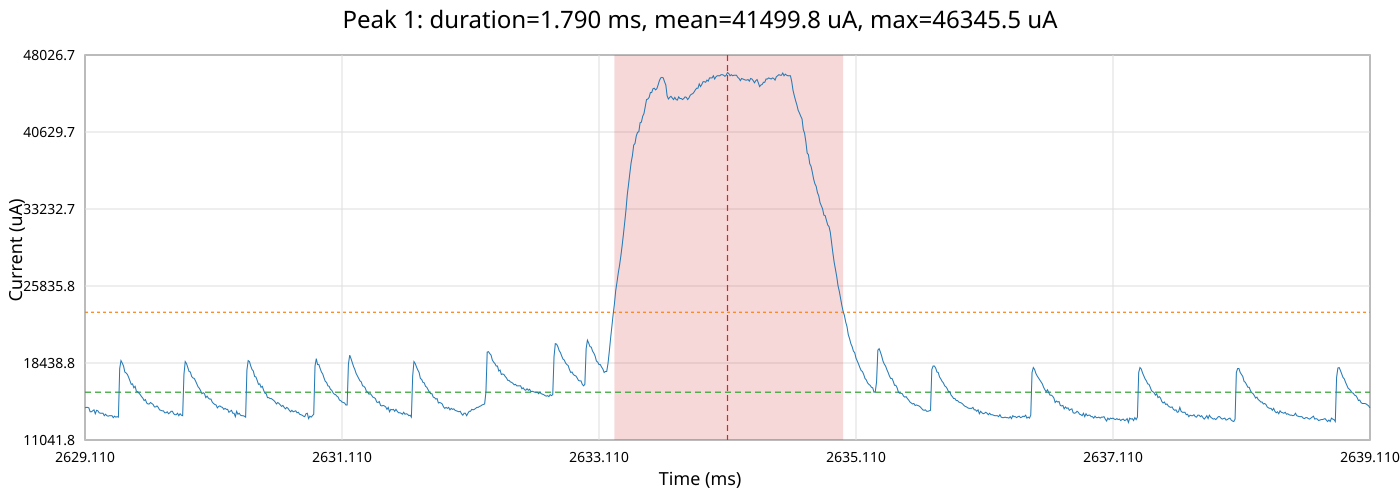

Values plotted in this chart, from the file beside it:
time_ms, time_relative_ms, current_ua
2629, -5.0, 14127
2629, -4.99, 14174
2629, -4.98, 14174
2629, -4.97, 14127
2629, -4.96, 13752
2629, -4.95, 13752
2629, -4.94, 13846
2629, -4.93, 13939
2629, -4.92, 13565
2629, -4.91, 13893
2629, -4.9, 13846
2629, -4.89, 13658
2629, -4.88, 13611
2629, -4.87, 13611
2629, -4.86, 13611
2629, -4.85, 13377
2629, -4.84, 13518
2629, -4.83, 13377
2629, -4.82, 13331
2629, -4.81, 13377
2629, -4.8, 13377
2629, -4.79, 13377
2629, -4.78, 13190
2629, -4.77, 13331
2629, -4.76, 13237
2629, -4.75, 13284
2629, -4.74, 13237
2629, -4.73, 17907
2629, -4.72, 18669
2629, -4.71, 18431
2629, -4.7, 18145
2629, -4.69, 17574
2629, -4.68, 17479
2629, -4.67, 17337
2629, -4.66, 17052
2629, -4.65, 16720
2629, -4.64, 16389
2629, -4.63, 16436
2629, -4.62, 16058
2630, -4.61, 16200
2630, -4.6, 15727
2630, -4.59, 15680
2630, -4.58, 15539
2630, -4.57, 15397
2630, -4.56, 15209
2630, -4.55, 15067
2630, -4.54, 14832
2630, -4.53, 14926
2630, -4.52, 14597
2630, -4.51, 14503
2630, -4.5, 14503
2630, -4.49, 14644
2630, -4.48, 14550
2630, -4.47, 14456
2630, -4.46, 14221
2630, -4.45, 14221
2630, -4.44, 14315
2630, -4.43, 14174
2630, -4.42, 13939
2630, -4.41, 13893
... 941 more rows
